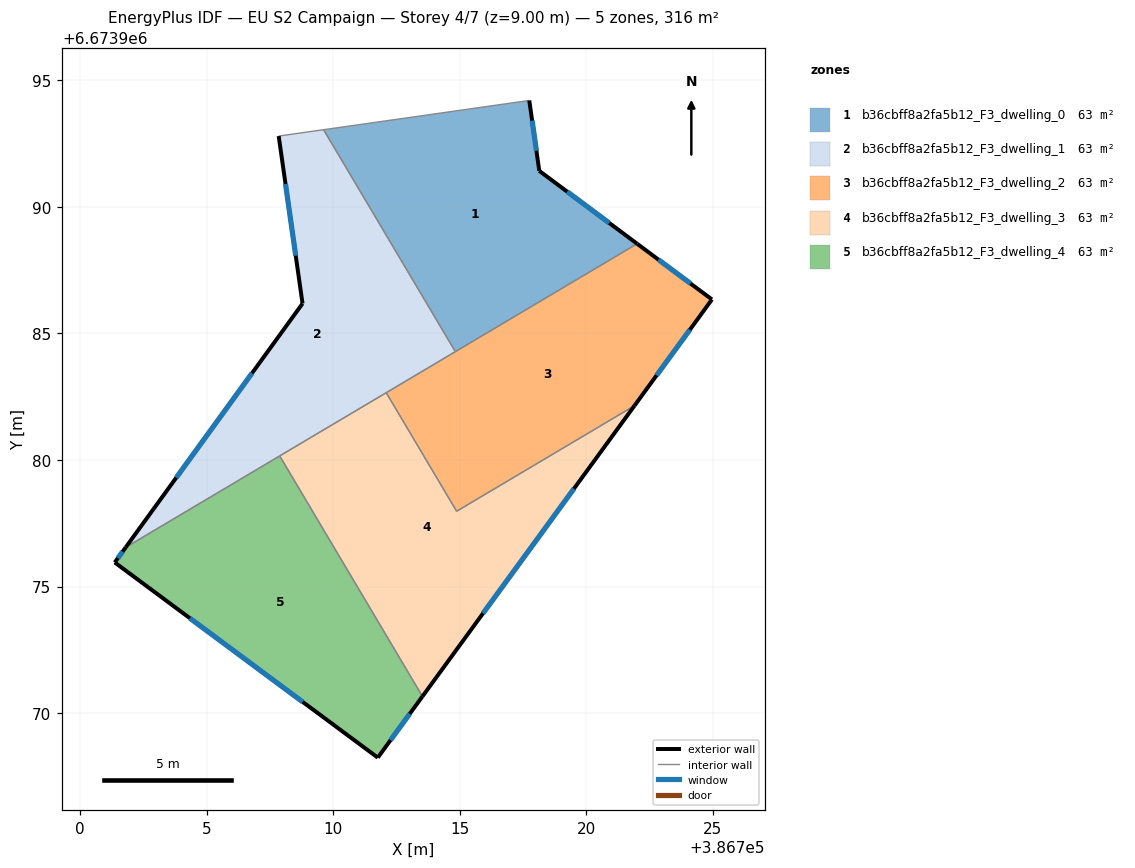
=== STOREY PLAN SPEC (per zone: floor XY polygon, exterior-wall plan segments, windows/doors) ===
zone 1: b36cbff8a2fa5b12_F3_dwelling_0  (63.2 m²)
  floor: (386717.74, 6673994.20) (386718.14, 6673991.42) (386722.00, 6673988.54) (386714.82, 6673984.28) (386709.62, 6673993.05)
  exterior wall: (386722.00, 6673988.54) – (386718.14, 6673991.42)  [4.8 m]
    window: (386720.90, 6673989.36) – (386719.24, 6673990.60)  [2.7 m²]
  exterior wall: (386718.14, 6673991.42) – (386717.74, 6673994.20)  [2.8 m]
    window: (386718.03, 6673992.22) – (386717.86, 6673993.41)  [1.5 m²]
  interior walls: 3
zone 2: b36cbff8a2fa5b12_F3_dwelling_1  (63.2 m²)
  floor: (386709.62, 6673993.05) (386714.82, 6673984.28) (386701.80, 6673976.55) (386708.79, 6673986.18) (386707.84, 6673992.79)
  exterior wall: (386707.84, 6673992.79) – (386708.79, 6673986.18)  [6.7 m]
    window: (386708.11, 6673990.91) – (386708.52, 6673988.07)  [3.7 m²]
  exterior wall: (386708.79, 6673986.18) – (386701.80, 6673976.55)  [11.9 m]
    window: (386706.79, 6673983.43) – (386703.80, 6673979.30)  [6.6 m²]
  interior walls: 5
zone 3: b36cbff8a2fa5b12_F3_dwelling_2  (63.2 m²)
  floor: (386724.96, 6673986.34) (386721.90, 6673982.14) (386714.87, 6673977.97) (386712.09, 6673982.66) (386722.00, 6673988.54)
  exterior wall: (386721.90, 6673982.14) – (386724.96, 6673986.34)  [5.2 m]
    window: (386722.77, 6673983.34) – (386724.08, 6673985.14)  [2.9 m²]
  exterior wall: (386724.96, 6673986.34) – (386722.00, 6673988.54)  [3.7 m]
    window: (386724.11, 6673986.97) – (386722.85, 6673987.91)  [2.0 m²]
  interior walls: 4
zone 4: b36cbff8a2fa5b12_F3_dwelling_3  (63.2 m²)
  floor: (386721.90, 6673982.14) (386713.52, 6673970.66) (386707.89, 6673980.16) (386712.09, 6673982.66) (386714.87, 6673977.97)
  exterior wall: (386713.52, 6673970.66) – (386721.90, 6673982.14)  [14.2 m]
    window: (386715.92, 6673973.94) – (386719.51, 6673978.86)  [7.8 m²]
  interior walls: 4
zone 5: b36cbff8a2fa5b12_F3_dwelling_4  (63.2 m²)
  floor: (386707.89, 6673980.16) (386713.52, 6673970.66) (386711.76, 6673968.24) (386701.37, 6673975.95) (386701.80, 6673976.55)
  exterior wall: (386711.76, 6673968.24) – (386713.52, 6673970.66)  [3.0 m]
    window: (386712.26, 6673968.93) – (386713.02, 6673969.97)  [1.6 m²]
  exterior wall: (386701.37, 6673975.95) – (386711.76, 6673968.24)  [12.9 m]
    window: (386704.34, 6673973.75) – (386708.79, 6673970.45)  [7.1 m²]
  exterior wall: (386701.80, 6673976.55) – (386701.37, 6673975.95)  [0.7 m]
    window: (386701.68, 6673976.38) – (386701.49, 6673976.12)  [0.4 m²]
  interior walls: 2

=== DERIVED (storey summary) ===
Building: EU S2 Campaign
Storey: 4 of 7  (floor level z = 9.00 m)
Storey gross floor area: 316.1 m²
Zones on this storey: 5
  - b36cbff8a2fa5b12_F3_dwelling_0: floor 63.2 m²; exterior wall 7.6 m (22.9 m²); 2 window(s) 4.2 m²; WWR 18.4%
  - b36cbff8a2fa5b12_F3_dwelling_1: floor 63.2 m²; exterior wall 18.6 m (55.7 m²); 2 window(s) 10.2 m²; WWR 18.4%
  - b36cbff8a2fa5b12_F3_dwelling_2: floor 63.2 m²; exterior wall 8.9 m (26.6 m²); 2 window(s) 4.9 m²; WWR 18.4%
  - b36cbff8a2fa5b12_F3_dwelling_3: floor 63.2 m²; exterior wall 14.2 m (42.6 m²); 1 window(s) 7.8 m²; WWR 18.4%
  - b36cbff8a2fa5b12_F3_dwelling_4: floor 63.2 m²; exterior wall 16.7 m (50.0 m²); 3 window(s) 9.2 m²; WWR 18.4%
Zone adjacency (shared interzone walls):
  - b36cbff8a2fa5b12_F3_dwelling_0 ↔ b36cbff8a2fa5b12_F3_dwelling_1
  - b36cbff8a2fa5b12_F3_dwelling_0 ↔ b36cbff8a2fa5b12_F3_dwelling_2
  - b36cbff8a2fa5b12_F3_dwelling_1 ↔ b36cbff8a2fa5b12_F3_dwelling_2
  - b36cbff8a2fa5b12_F3_dwelling_1 ↔ b36cbff8a2fa5b12_F3_dwelling_3
  - b36cbff8a2fa5b12_F3_dwelling_1 ↔ b36cbff8a2fa5b12_F3_dwelling_4
  - b36cbff8a2fa5b12_F3_dwelling_2 ↔ b36cbff8a2fa5b12_F3_dwelling_3
  - b36cbff8a2fa5b12_F3_dwelling_3 ↔ b36cbff8a2fa5b12_F3_dwelling_4